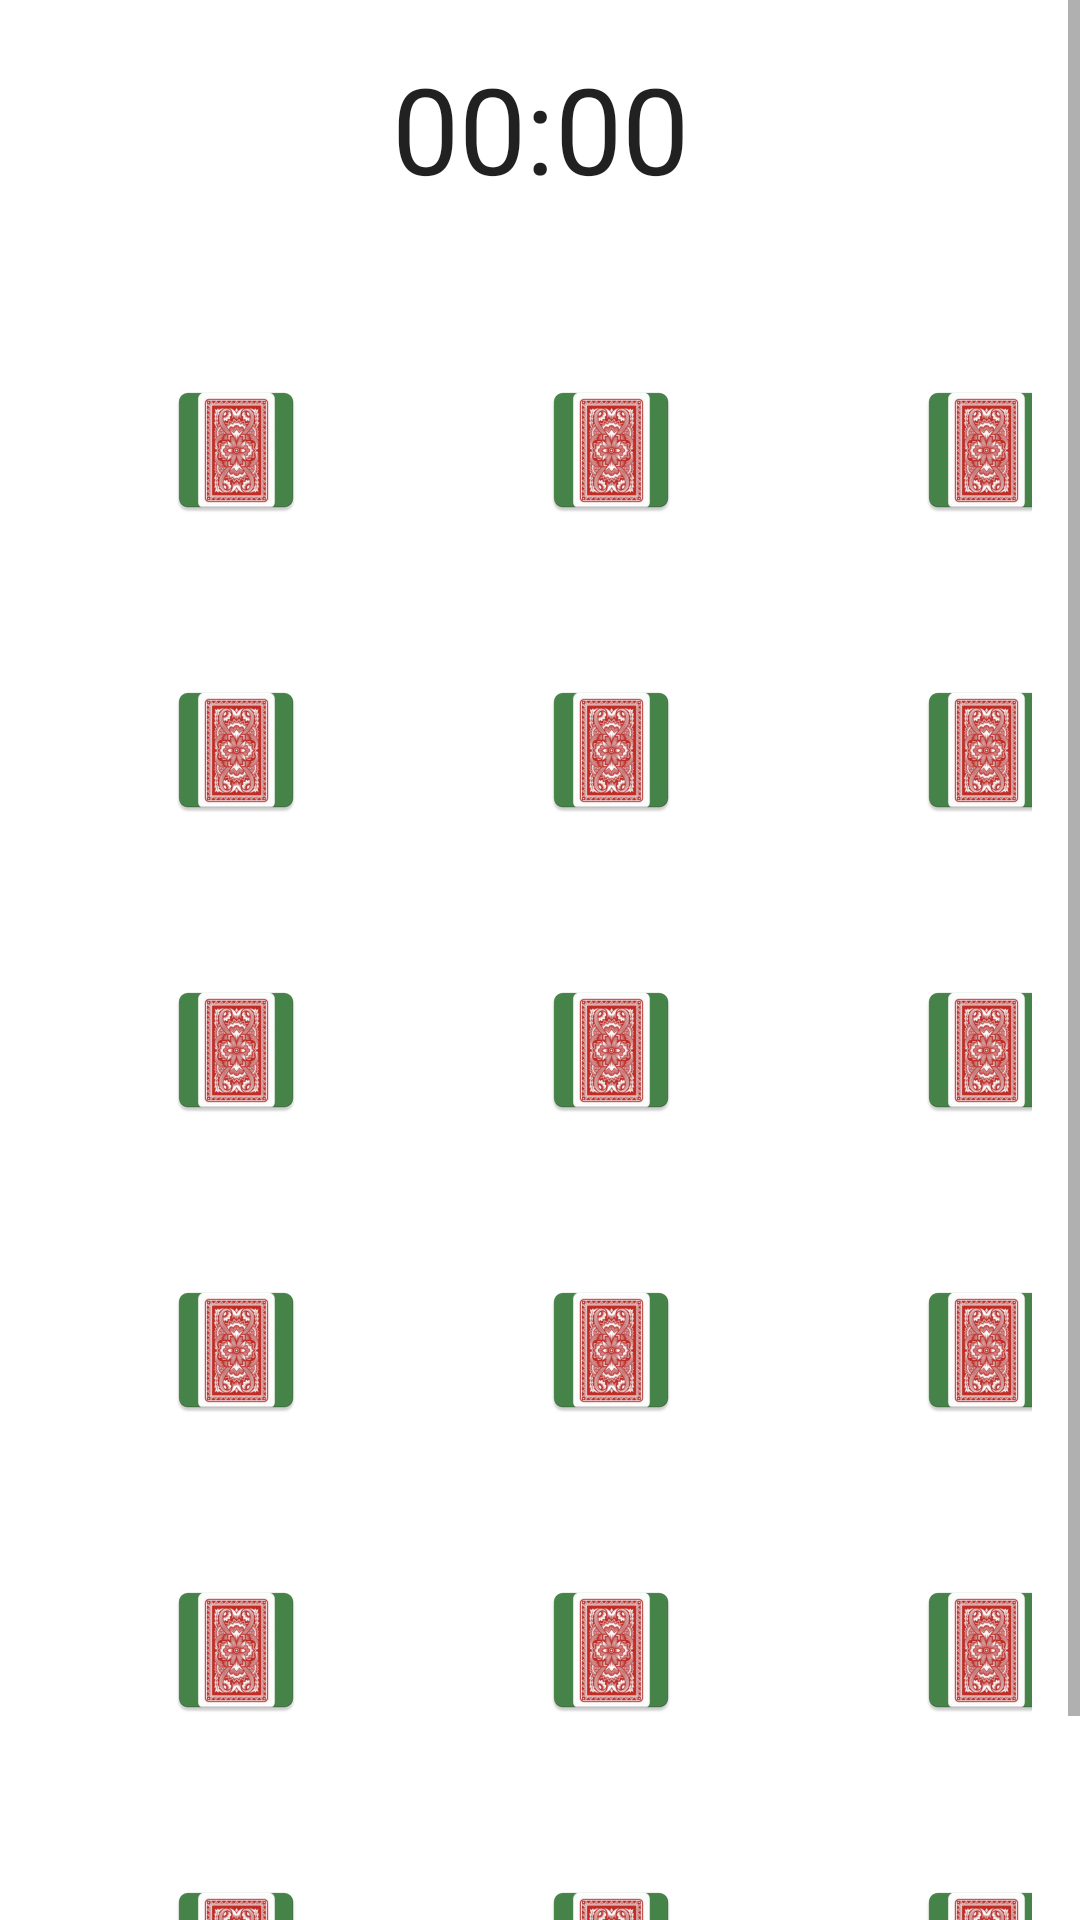

The Android layout XML behind this screen, and the referenced resources:
<!-- AndroidManifest.xml: application theme Theme.MatchAppProject -->
<!-- res/layout/fragment_game_easy.xml -->
<?xml version="1.0" encoding="utf-8"?>
<androidx.constraintlayout.widget.ConstraintLayout
    xmlns:android="http://schemas.android.com/apk/res/android"
    xmlns:app="http://schemas.android.com/apk/res-auto"
    xmlns:tools="http://schemas.android.com/tools"
    android:layout_width="match_parent"
    android:layout_height="match_parent">

    <Chronometer
        android:id="@+id/chronometer_timer"
        android:layout_width="wrap_content"
        android:layout_height="wrap_content"
        android:layout_marginTop="16dp"
        android:textSize="40sp"
        app:layout_constraintEnd_toEndOf="parent"
        app:layout_constraintStart_toStartOf="parent"
        app:layout_constraintTop_toTopOf="parent" />

    <View
        style="@style/Divider"
        android:layout_marginTop="8dp"
        app:layout_constraintEnd_toEndOf="parent"
        app:layout_constraintStart_toStartOf="parent"
        app:layout_constraintTop_toBottomOf="@+id/chronometer_timer" />

    <ScrollView
        android:layout_width="match_parent"
        android:layout_height="match_parent">

        <LinearLayout
            android:layout_width="match_parent"
            android:layout_height="match_parent">

            <GridLayout
                android:layout_width="match_parent"
                android:layout_height="match_parent"
                android:layout_marginStart="16dp"
                android:layout_marginTop="100dp"
                android:layout_marginEnd="16dp"
                android:layout_marginBottom="16dp"
                android:columnCount="3"
                android:orientation="horizontal"
                android:rowCount="6"
                app:layout_constraintBottom_toBottomOf="parent"
                app:layout_constraintEnd_toEndOf="parent"
                app:layout_constraintHorizontal_bias="1.0"
                app:layout_constraintStart_toStartOf="parent"
                app:layout_constraintTop_toTopOf="parent"
                app:layout_constraintVertical_bias="1.0">

                
                <ImageButton
                    android:id="@+id/button00"
                    android:layout_height="100dp"
                    android:layout_width="125dp"
                    android:layout_row="0"
                    android:layout_column="0"
                    android:background="@android:color/transparent"
                    android:src="@mipmap/ic_card" />

                <ImageButton
                    android:id="@+id/button01"
                    android:layout_height="100dp"
                    android:layout_width="125dp"
                    android:layout_row="0"
                    android:layout_column="1"
                    android:background="@android:color/transparent"
                    android:src="@mipmap/ic_card"
                    />
                

                <ImageButton
                    android:id="@+id/button02"
                    android:layout_height="100dp"
                    android:layout_width="125dp"
                    android:layout_row="0"
                    android:layout_column="2"
                    android:background="@android:color/transparent"
                    android:src="@mipmap/ic_card" />

                <ImageButton
                    android:id="@+id/button10"
                    android:layout_height="100dp"
                    android:layout_width="125dp"
                    android:layout_row="1"
                    android:layout_column="0"
                    android:background="@android:color/transparent"
                    android:src="@mipmap/ic_card" />

                <ImageButton
                    android:id="@+id/button11"
                    android:layout_height="100dp"
                    android:layout_width="125dp"
                    android:layout_row="1"
                    android:layout_column="1"
                    android:background="@android:color/transparent"
                    android:src="@mipmap/ic_card" />

                <ImageButton
                    android:id="@+id/button12"
                    android:layout_height="100dp"
                    android:layout_width="125dp"
                    android:layout_row="1"
                    android:layout_column="2"
                    android:background="@android:color/transparent"
                    android:src="@mipmap/ic_card" />


                <ImageButton
                    android:id="@+id/button20"
                    android:layout_height="100dp"
                    android:layout_width="125dp"
                    android:layout_row="2"
                    android:layout_column="0"
                    android:background="@android:color/transparent"
                    android:src="@mipmap/ic_card" />

                <ImageButton
                    android:id="@+id/button21"
                    android:layout_height="100dp"
                    android:layout_width="125dp"
                    android:layout_row="2"
                    android:layout_column="1"
                    android:background="@android:color/transparent"
                    android:src="@mipmap/ic_card" />

                <ImageButton
                    android:id="@+id/button22"
                    android:layout_height="100dp"
                    android:layout_width="125dp"
                    android:layout_row="2"
                    android:layout_column="2"
                    android:background="@android:color/transparent"
                    android:src="@mipmap/ic_card" />

                <ImageButton
                    android:id="@+id/button30"
                    android:layout_height="100dp"
                    android:layout_width="125dp"
                    android:layout_row="3"
                    android:layout_column="0"
                    android:background="@android:color/transparent"
                    android:src="@mipmap/ic_card" />

                <ImageButton
                    android:id="@+id/button31"
                    android:layout_height="100dp"
                    android:layout_width="125dp"
                    android:layout_row="3"
                    android:layout_column="1"
                    android:background="@android:color/transparent"
                    android:src="@mipmap/ic_card" />

                <ImageButton
                    android:id="@+id/button32"
                    android:layout_height="100dp"
                    android:layout_width="125dp"
                    android:layout_row="3"
                    android:layout_column="2"
                    android:background="@android:color/transparent"
                    android:src="@mipmap/ic_card" />

                <ImageButton
                    android:id="@+id/button40"
                    android:layout_height="100dp"
                    android:layout_width="125dp"
                    android:layout_row="4"
                    android:layout_column="0"
                    android:background="@android:color/transparent"
                    android:src="@mipmap/ic_card" />

                <ImageButton
                    android:id="@+id/button41"
                    android:layout_height="100dp"
                    android:layout_width="125dp"
                    android:layout_row="4"
                    android:layout_column="1"
                    android:background="@android:color/transparent"
                    android:src="@mipmap/ic_card" />

                <ImageButton
                    android:id="@+id/button42"
                    android:layout_height="100dp"
                    android:layout_width="125dp"
                    android:layout_row="4"
                    android:layout_column="2"
                    android:background="@android:color/transparent"
                    android:src="@mipmap/ic_card" />

                <ImageButton
                    android:id="@+id/button50"
                    android:layout_width="125dp"
                    android:layout_height="100dp"
                    android:layout_row="5"
                    android:layout_column="0"
                    android:background="@android:color/transparent"
                    android:src="@mipmap/ic_card" />

                <ImageButton
                    android:id="@+id/button51"
                    android:layout_height="100dp"
                    android:layout_width="125dp"
                    android:layout_row="5"
                    android:layout_column="1"
                    android:background="@android:color/transparent"
                    android:src="@mipmap/ic_card" />

                <ImageButton
                    android:id="@+id/button52"
                    android:layout_height="100dp"
                    android:layout_width="125dp"
                    android:layout_row="5"
                    android:layout_column="2"
                    android:background="@android:color/transparent"
                    android:src="@mipmap/ic_card" />


            </GridLayout>

        </LinearLayout>



    </ScrollView>





</androidx.constraintlayout.widget.ConstraintLayout>
<!-- resources referenced by this layout -->
<resources>
  <!-- mipmap ic_card: png bitmap (mipmap-hdpi, 6074 bytes) -->
  <style name="Theme.MatchAppProject" parent="Theme.MaterialComponents.DayNight.DarkActionBar">
          
          <item name="colorPrimary">@color/purple_500</item>
          <item name="colorPrimaryVariant">@color/purple_700</item>
          <item name="colorOnPrimary">@color/white</item>
          
          <item name="colorSecondary">@color/teal_200</item>
          <item name="colorSecondaryVariant">@color/teal_700</item>
          <item name="colorOnSecondary">@color/black</item>
          
          <item name="android:statusBarColor" tools:targetApi="l">?attr/colorPrimaryVariant</item>
          
      </style>
  <color name="purple_500">#FF6200EE</color>
  <color name="purple_700">#FF3700B3</color>
  <color name="white">#FFFFFFFF</color>
  <color name="teal_200">#FF03DAC5</color>
  <color name="teal_700">#FF018786</color>
  <color name="black">#FF000000</color>
</resources>
